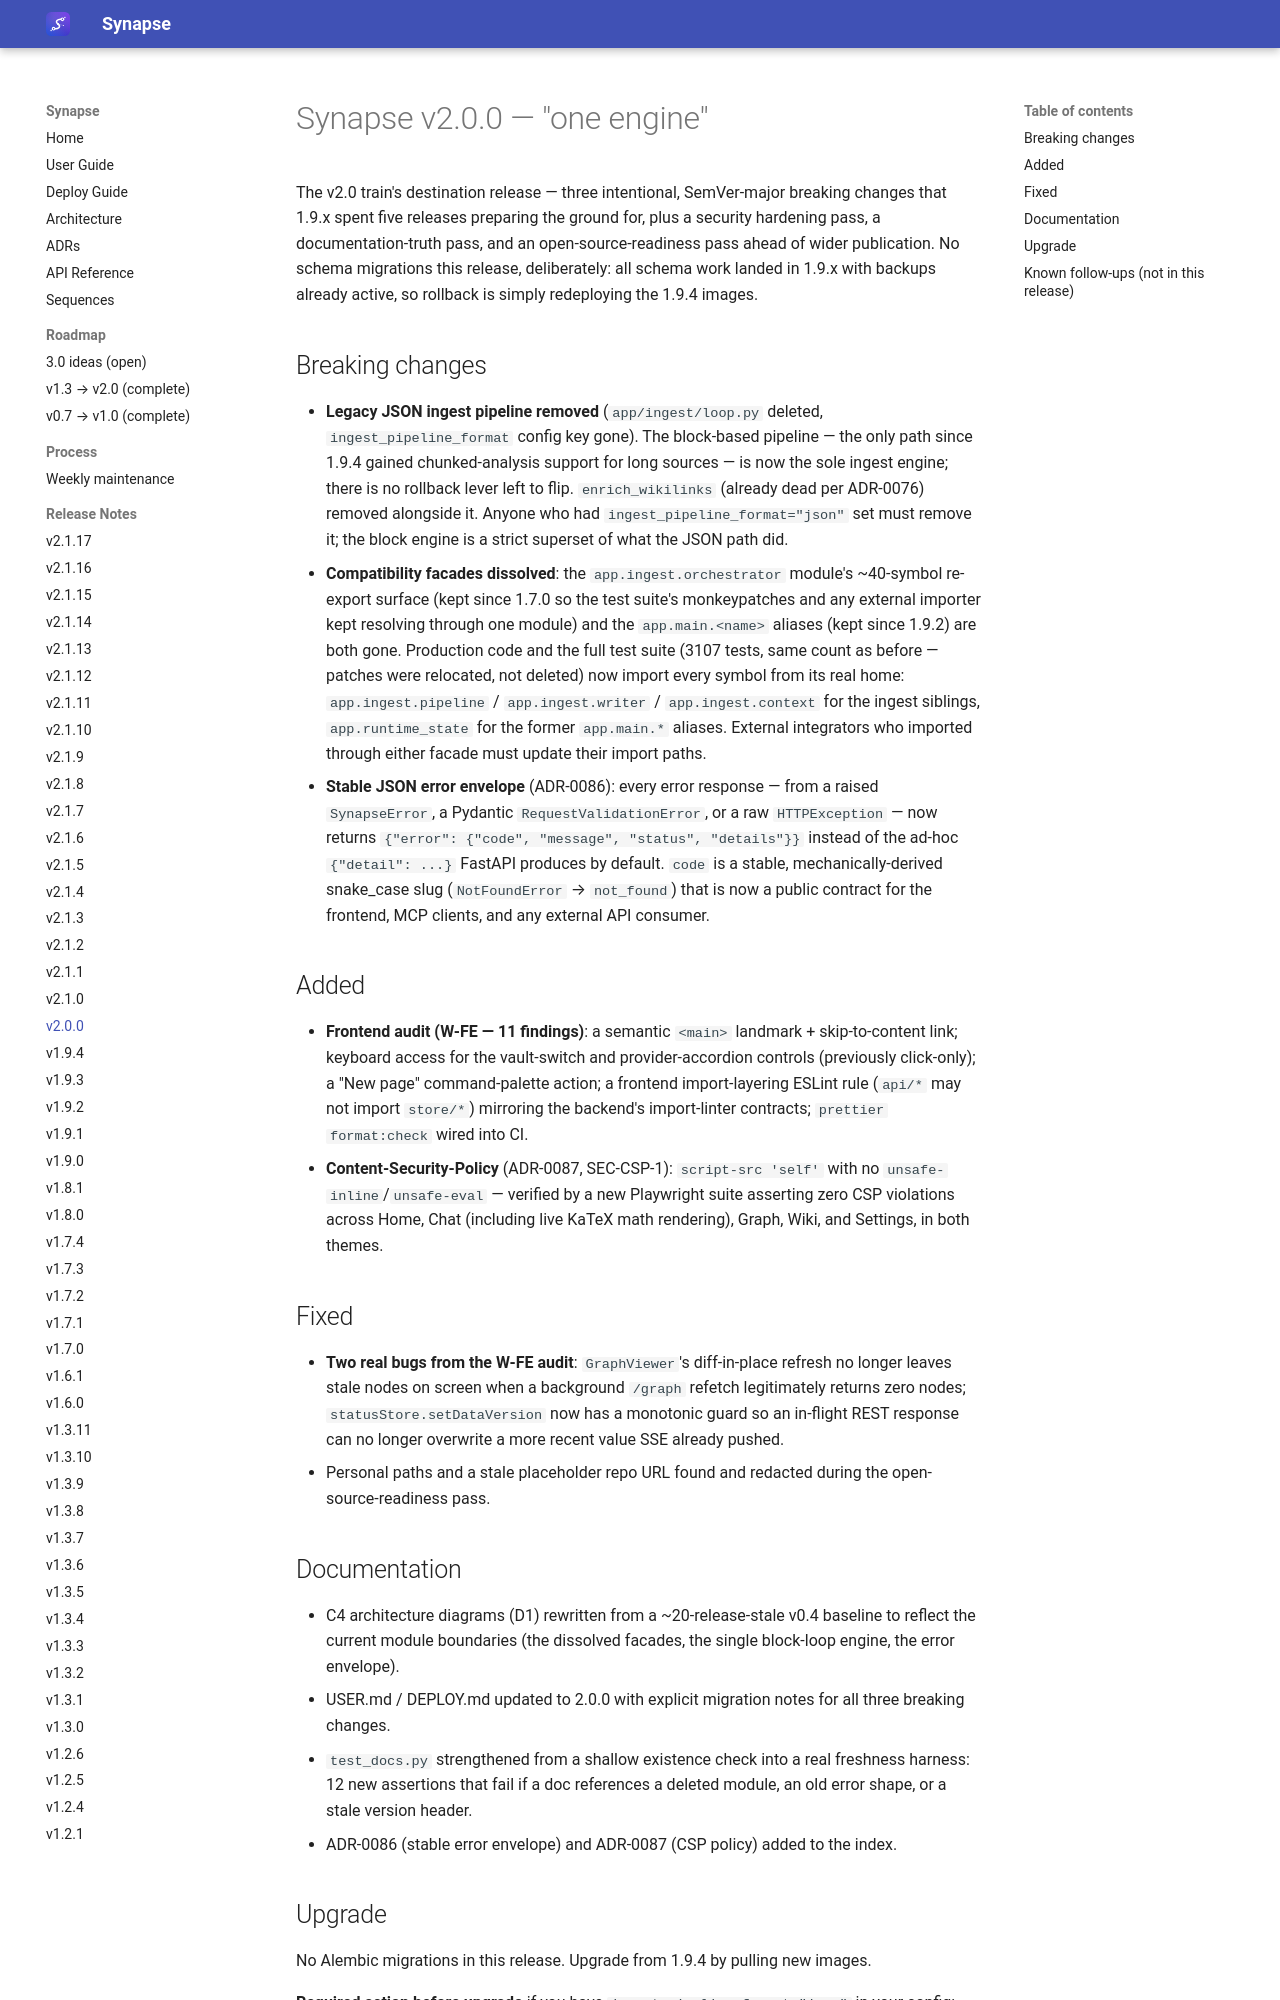

repository: Emanuele-Chiummo/llm-wiki-synapse · page: release-notes/v2.0.0/index.html · generator: mkdocs

# Synapse v2.0.0 — "one engine"

The v2.0 train's destination release — three intentional, SemVer-major breaking changes that
1.9.x spent five releases preparing the ground for, plus a security hardening pass, a
documentation-truth pass, and an open-source-readiness pass ahead of wider publication. No
schema migrations this release, deliberately: all schema work landed in 1.9.x with backups
already active, so rollback is simply redeploying the 1.9.4 images.

## Breaking changes

- **Legacy JSON ingest pipeline removed** (`app/ingest/loop.py` deleted, `ingest_pipeline_format`
  config key gone). The block-based pipeline — the only path since 1.9.4 gained chunked-analysis
  support for long sources — is now the sole ingest engine; there is no rollback lever left to
  flip. `enrich_wikilinks` (already dead per ADR-0076) removed alongside it. Anyone who had
  `ingest_pipeline_format="json"` set must remove it; the block engine is a strict superset of
  what the JSON path did.
- **Compatibility facades dissolved**: the `app.ingest.orchestrator` module's ~40-symbol
  re-export surface (kept since 1.7.0 so the test suite's monkeypatches and any external importer
  kept resolving through one module) and the `app.main.<name>` aliases (kept since 1.9.2) are
  both gone. Production code and the full test suite (3107 tests, same count as before —
  patches were relocated, not deleted) now import every symbol from its real home:
  `app.ingest.pipeline` / `app.ingest.writer` / `app.ingest.context` for the ingest siblings,
  `app.runtime_state` for the former `app.main.*` aliases. External integrators who imported
  through either facade must update their import paths.
- **Stable JSON error envelope** (ADR-0086): every error response — from a raised `SynapseError`,
  a Pydantic `RequestValidationError`, or a raw `HTTPException` — now returns
  `{"error": {"code", "message", "status", "details"}}` instead of the ad-hoc `{"detail": ...}`
  FastAPI produces by default. `code` is a stable, mechanically-derived snake_case slug
  (`NotFoundError` → `not_found`) that is now a public contract for the frontend, MCP clients,
  and any external API consumer.

## Added

- **Frontend audit (W-FE — 11 findings)**: a semantic `<main>` landmark + skip-to-content link;
  keyboard access for the vault-switch and provider-accordion controls (previously click-only);
  a "New page" command-palette action; a frontend import-layering ESLint rule (`api/*` may not
  import `store/*`) mirroring the backend's import-linter contracts; `prettier format:check`
  wired into CI.
- **Content-Security-Policy** (ADR-0087, SEC-CSP-1): `script-src 'self'` with no
  `unsafe-inline`/`unsafe-eval` — verified by a new Playwright suite asserting zero CSP violations
  across Home, Chat (including live KaTeX math rendering), Graph, Wiki, and Settings, in both
  themes.

## Fixed

- **Two real bugs from the W-FE audit**: `GraphViewer`'s diff-in-place refresh no longer leaves
  stale nodes on screen when a background `/graph` refetch legitimately returns zero nodes;
  `statusStore.setDataVersion` now has a monotonic guard so an in-flight REST response can no
  longer overwrite a more recent value SSE already pushed.
- Personal paths and a stale placeholder repo URL found and redacted during the
  open-source-readiness pass.

## Documentation

- C4 architecture diagrams (D1) rewritten from a ~20-release-stale v0.4 baseline to reflect
  the current module boundaries (the dissolved facades, the single block-loop engine, the error
  envelope).
- USER.md / DEPLOY.md updated to 2.0.0 with explicit migration notes for all three breaking
  changes.
- `test_docs.py` strengthened from a shallow existence check into a real freshness harness:
  12 new assertions that fail if a doc references a deleted module, an old error shape, or a
  stale version header.
- ADR-0086 (stable error envelope) and ADR-0087 (CSP policy) added to the index.
